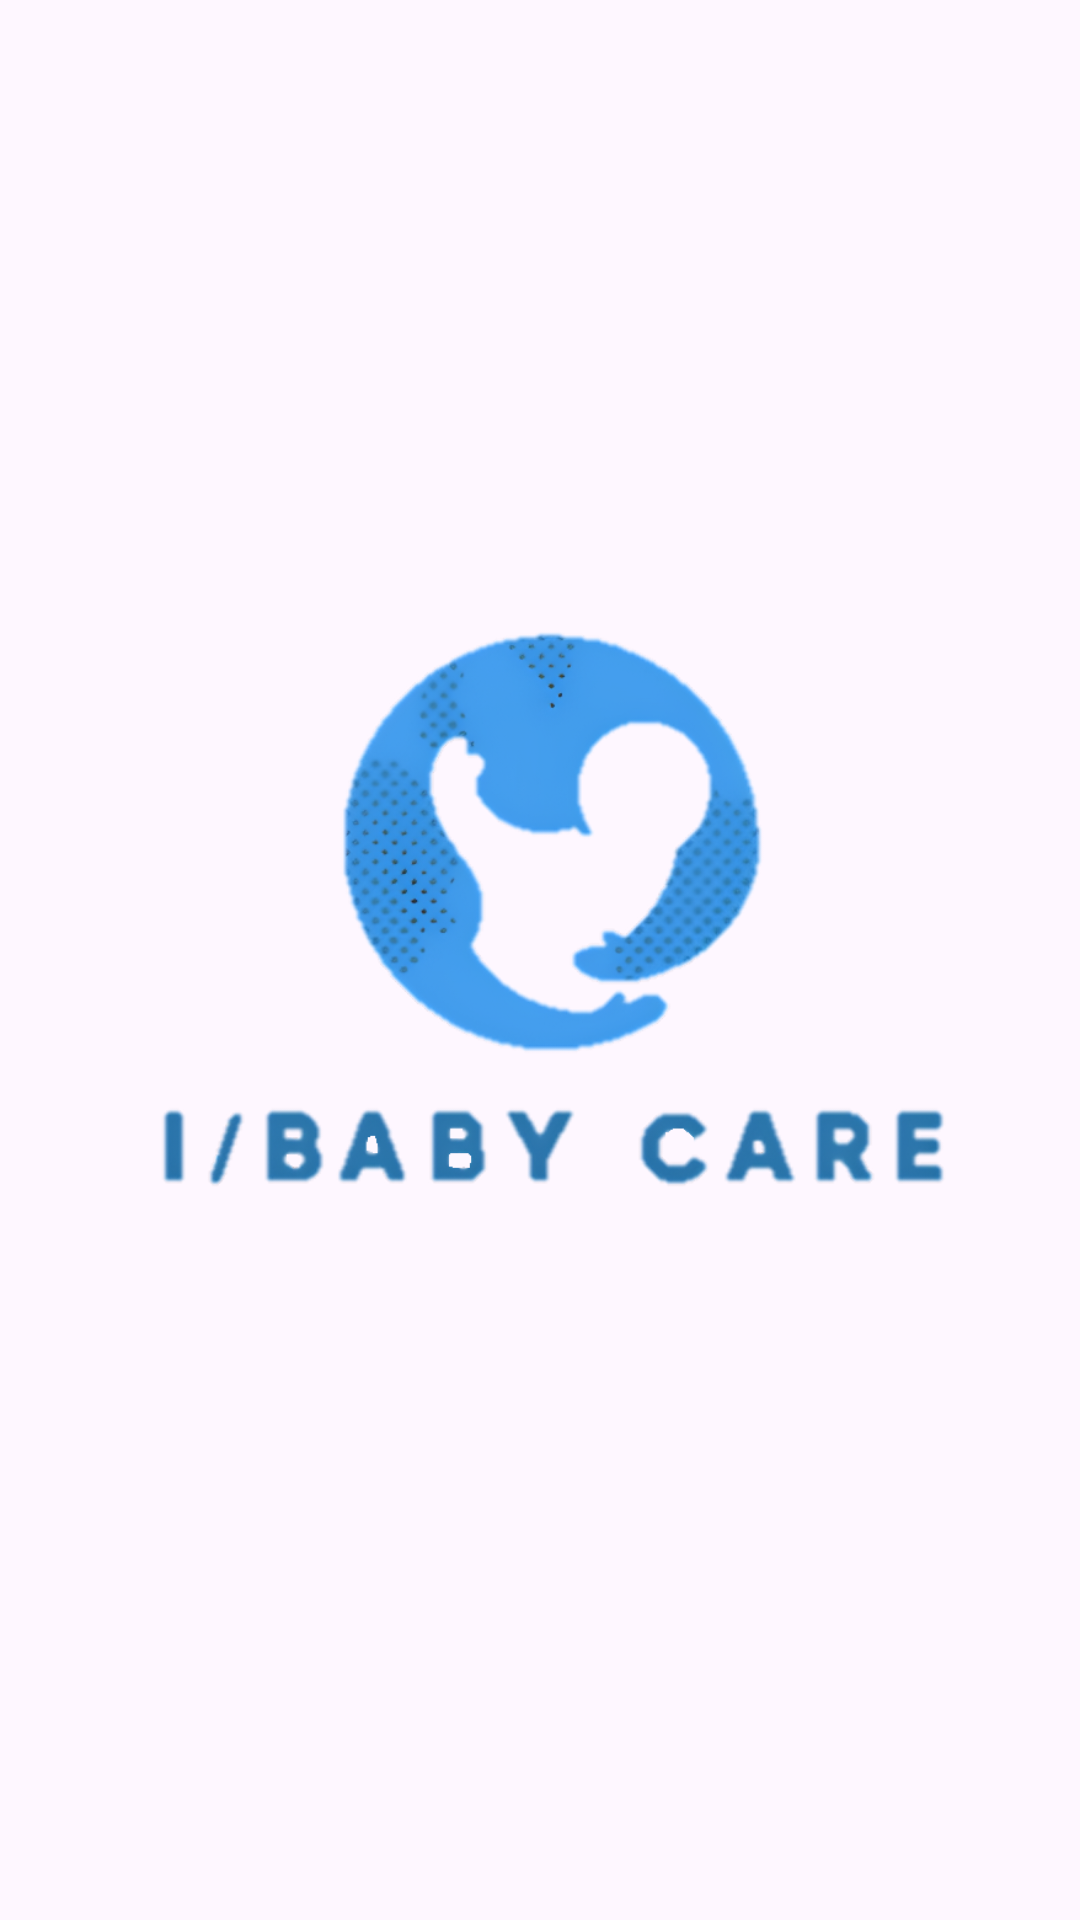

Layout XML and referenced resources for this Android screen:
<!-- AndroidManifest.xml: application theme Theme.ICare -->
<!-- res/layout/activity_splash.xml -->
<?xml version="1.0" encoding="utf-8"?>
<androidx.constraintlayout.widget.ConstraintLayout xmlns:android="http://schemas.android.com/apk/res/android"
    xmlns:app="http://schemas.android.com/apk/res-auto"
    xmlns:tools="http://schemas.android.com/tools"
    android:id="@+id/main"
    android:layout_width="match_parent"
    android:layout_height="match_parent"
    tools:context=".activity_splash">

    <ImageView
        android:id="@+id/imageView2"
        android:layout_width="0dp"
        android:layout_height="0dp"
        app:layout_constraintBottom_toBottomOf="parent"
        app:layout_constraintEnd_toEndOf="parent"
        app:layout_constraintStart_toStartOf="parent"
        app:layout_constraintTop_toTopOf="parent"
        app:srcCompat="@drawable/icare_logo" />
</androidx.constraintlayout.widget.ConstraintLayout>
<!-- resources referenced by this layout -->
<resources>
  <!-- drawable icare_logo: png bitmap (drawable, 175372 bytes) -->
  <style name="Theme.ICare" parent="Base.Theme.ICare" />
  <style name="Base.Theme.ICare" parent="Theme.Material3.DayNight.NoActionBar">
          
          
      </style>
</resources>
